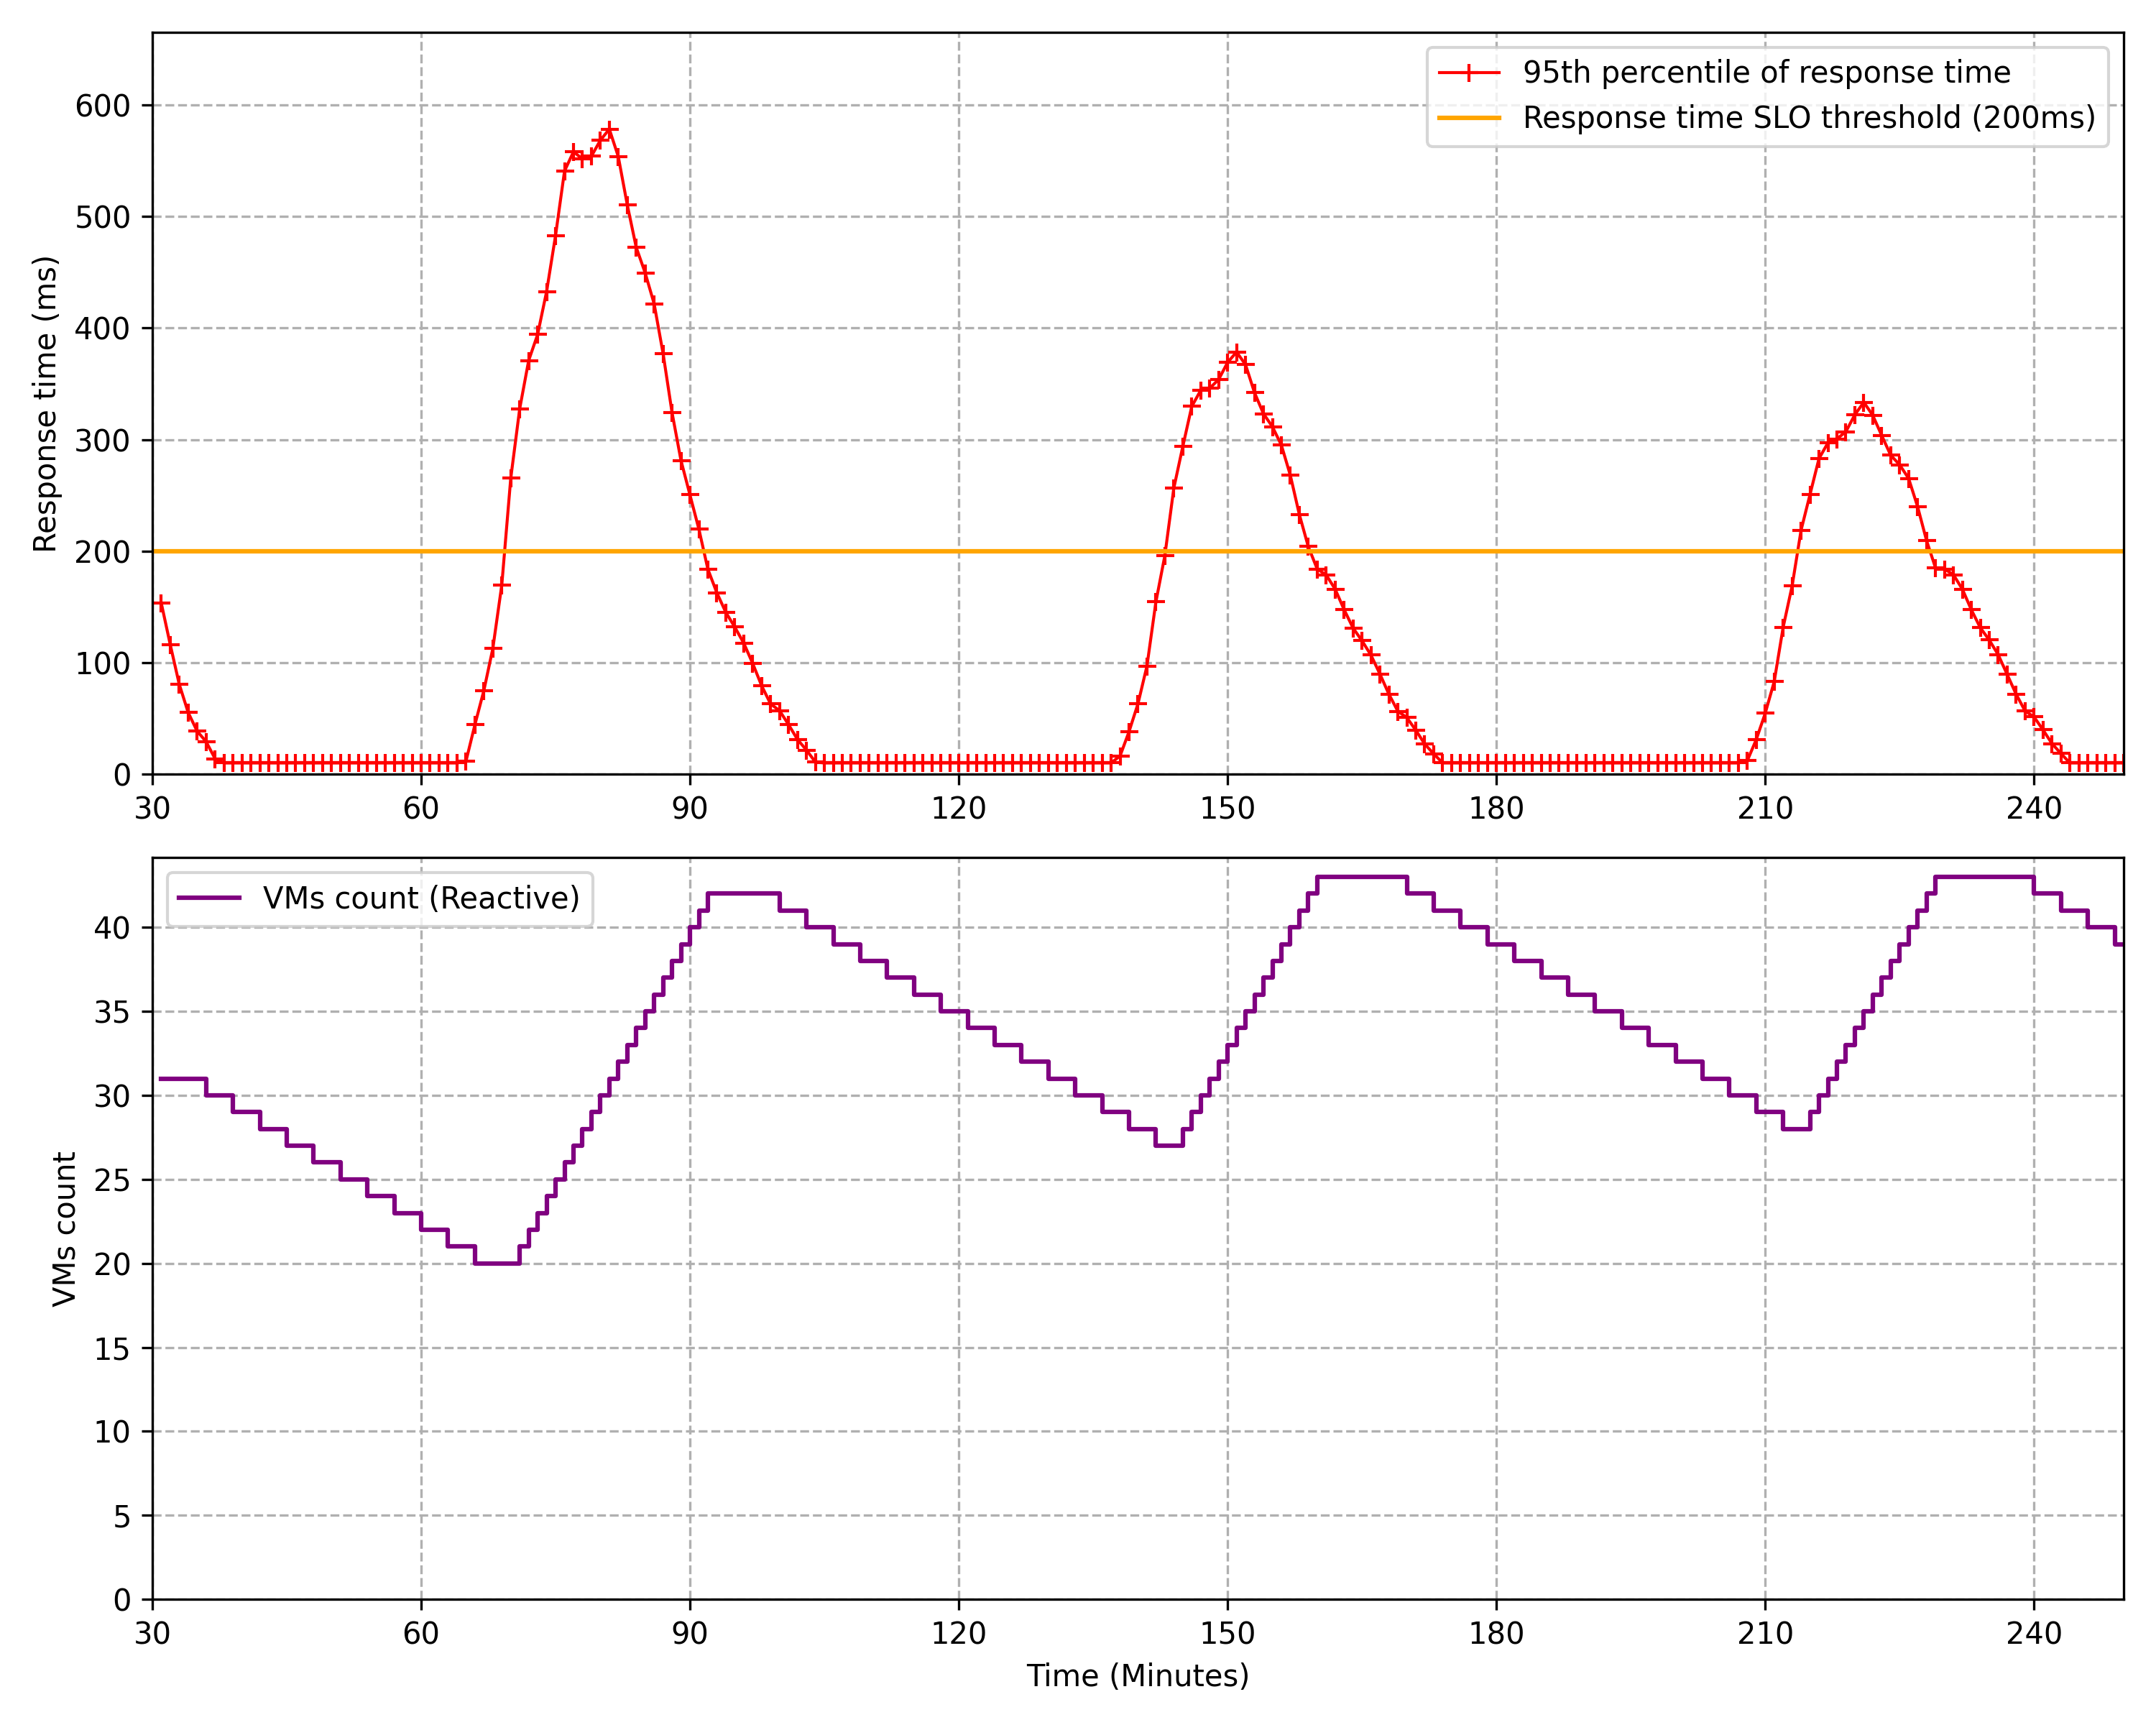

The table this chart was drawn from, first rows:
minute, requests, response_time, vms_count
1, 220447, 4.8787758283596826e+35, 1
2, 237236, 4.228989270895821e+19, 2
3, 251991, 146307631849023, 3
4, 268365, 315228682381, 4
5, 286930, 9284548310, 5
6, 305146, 866980174, 6
7, 319610, 131197578, 7
8, 330569, 27149062, 8
9, 342411, 8262209, 9
10, 356821, 3501659, 10
11, 369565, 1641889, 11
12, 377876, 763759, 12
13, 382876, 364346, 13
14, 387849, 193047, 14
15, 395041, 117463, 15
16, 400853, 73699, 16
17, 401457, 43693, 17
18, 398773, 25682, 18
19, 395996, 15928, 19
20, 395050, 10708, 20
21, 393205, 7355, 21
22, 385628, 4748, 22
23, 374931, 3023, 23
24, 364488, 2001, 24
25, 356457, 1415, 25
26, 347122, 1004, 26
27, 332951, 678.9, 27
28, 316246, 451, 28
29, 300124, 306.2, 29
30, 286719, 217.9, 30
31, 272490, 153.4, 31
32, 254964, 116.1, 31
33, 234115, 80.71, 31
34, 215176, 55.24, 31
35, 199965, 38.5, 31
36, 183970, 29.14, 30
37, 165533, 13.85, 30
38, 144634, 10.0, 30
39, 126758, 10.0, 29
40, 112916, 10.0, 29
41, 99580, 10.0, 29
42, 83566, 10.0, 28
43, 66528, 10.0, 28
44, 52605, 10.0, 28
45, 42938, 10.0, 27
46, 34921, 10.0, 27
47, 24867, 10.0, 27
48, 14456, 10.0, 26
49, 7115, 10.0, 26
50, 4315, 10.0, 26
51, 3929, 10.0, 25
52, 1296, 10.0, 25
53, 0, 10.0, 25
54, 0, 10.0, 24
55, 5020, 10.0, 24
56, 12190, 10.0, 24
57, 17272, 10.0, 23
58, 22267, 10.0, 23
59, 30732, 10.0, 23
60, 43829, 10.0, 22
... 190 more rows
